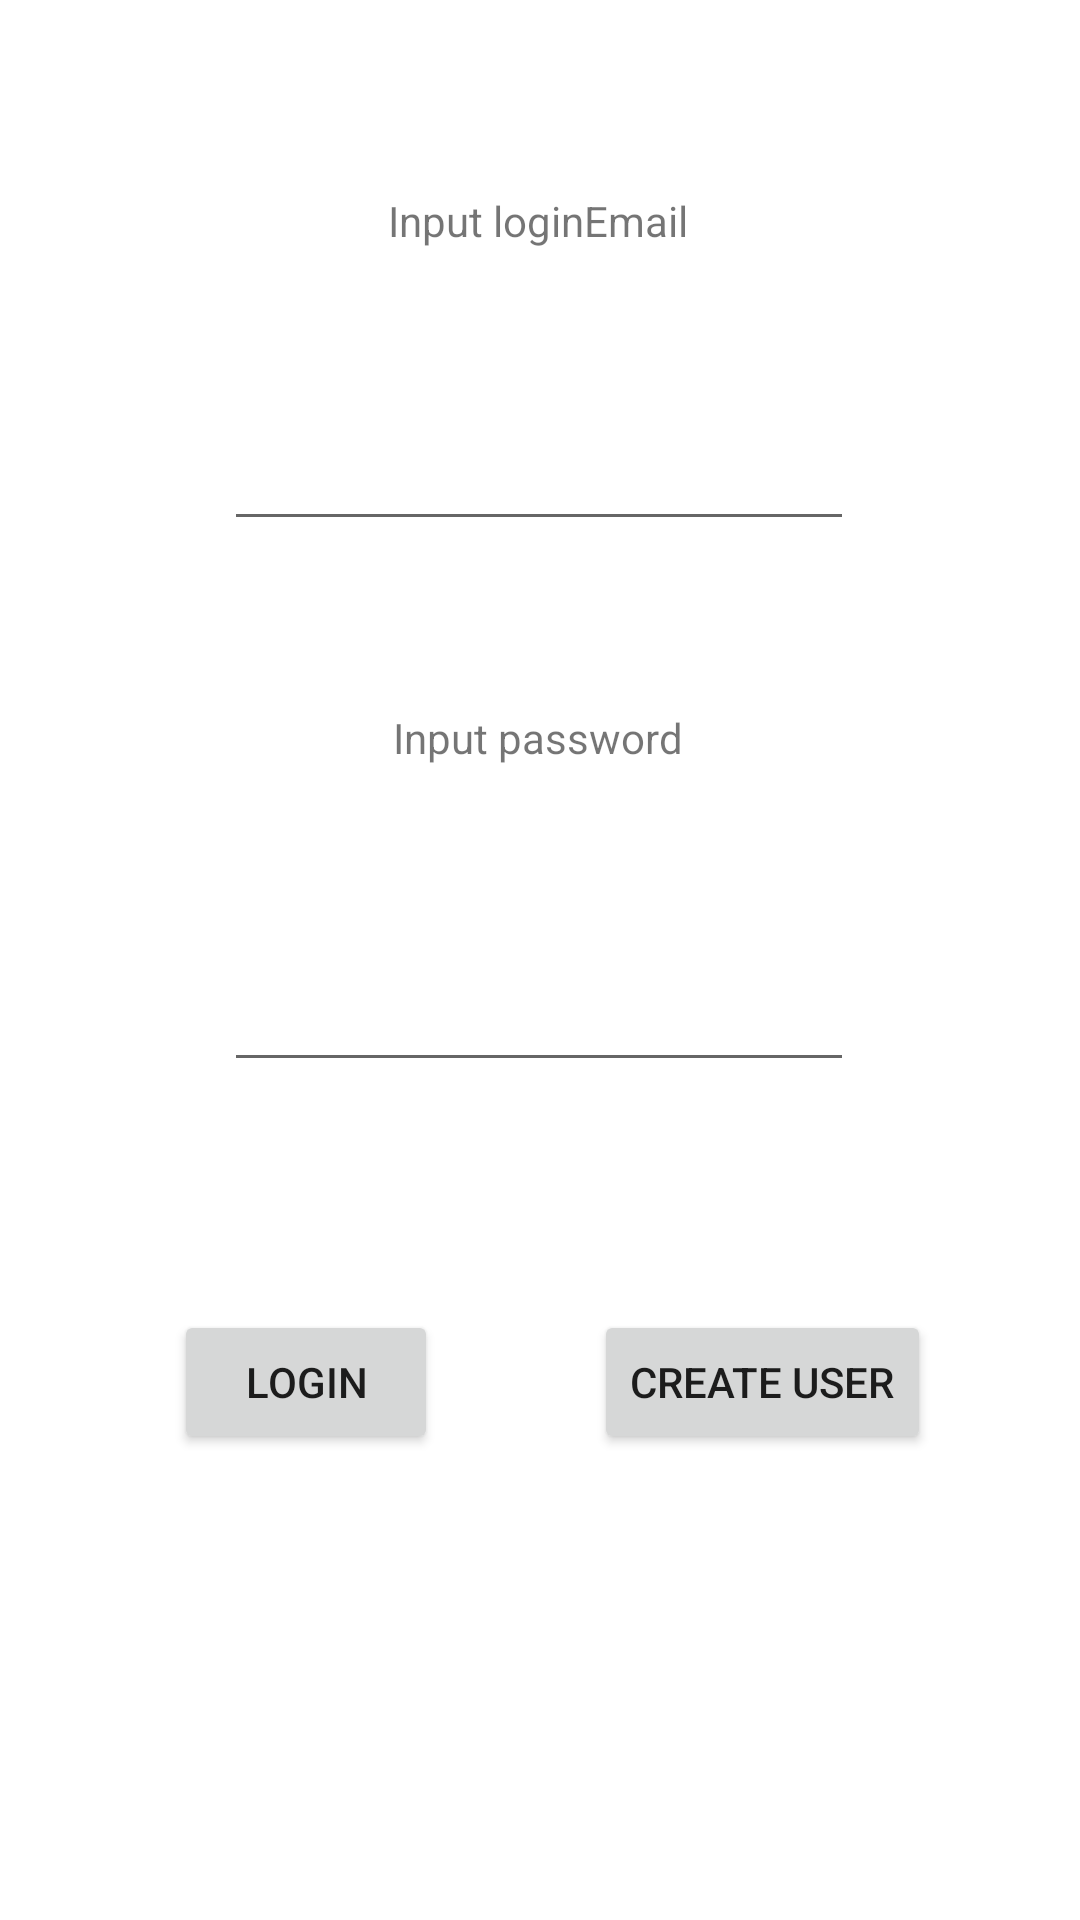

Layout XML and referenced resources for this Android screen:
<!-- AndroidManifest.xml: application theme Theme.Thesis_Project -->
<!-- res/layout/fragment_initialization.xml -->
<?xml version="1.0" encoding="utf-8"?>
<androidx.constraintlayout.widget.ConstraintLayout
    xmlns:android="http://schemas.android.com/apk/res/android"
    xmlns:app="http://schemas.android.com/apk/res-auto"
    android:layout_width="match_parent"
    android:layout_height="match_parent">

    <TextView
        android:id="@+id/tvTextLogin"
        android:layout_width="wrap_content"
        android:layout_height="wrap_content"
        android:layout_marginTop="64dp"
        android:text="Input loginEmail"
        app:layout_constraintEnd_toEndOf="parent"
        app:layout_constraintHorizontal_bias="0.498"
        app:layout_constraintStart_toStartOf="parent"
        app:layout_constraintTop_toTopOf="parent" />

    <EditText
        android:id="@+id/editTextLogin"
        android:layout_width="wrap_content"
        android:layout_height="wrap_content"
        android:layout_marginTop="56dp"
        android:ems="10"
        android:inputType="textPersonName"
        app:layout_constraintEnd_toEndOf="parent"
        app:layout_constraintHorizontal_bias="0.497"
        app:layout_constraintStart_toStartOf="parent"
        app:layout_constraintTop_toBottomOf="@+id/tvTextLogin" />

    <TextView
        android:id="@+id/tvTextPassword"
        android:layout_width="wrap_content"
        android:layout_height="wrap_content"
        android:layout_marginTop="56dp"
        android:text="Input password"
        app:layout_constraintEnd_toEndOf="parent"
        app:layout_constraintHorizontal_bias="0.498"
        app:layout_constraintStart_toStartOf="parent"
        app:layout_constraintTop_toBottomOf="@+id/editTextLogin" />

    <EditText
        android:id="@+id/editTextPassword"
        android:layout_width="wrap_content"
        android:layout_height="wrap_content"
        android:layout_marginTop="64dp"
        android:ems="10"
        android:inputType="textPersonName"
        app:layout_constraintEnd_toEndOf="parent"
        app:layout_constraintHorizontal_bias="0.497"
        app:layout_constraintStart_toStartOf="parent"
        app:layout_constraintTop_toBottomOf="@+id/tvTextPassword" />

    <Button
        android:id="@+id/buttonInit"
        android:layout_width="wrap_content"
        android:layout_height="wrap_content"
        android:layout_marginTop="76dp"
        android:text="Login"
        app:layout_constraintEnd_toEndOf="parent"
        app:layout_constraintHorizontal_bias="0.213"
        app:layout_constraintStart_toStartOf="parent"
        app:layout_constraintTop_toBottomOf="@+id/editTextPassword" />

    <Button
        android:id="@+id/buttonCreate"
        android:layout_width="wrap_content"
        android:layout_height="wrap_content"
        android:layout_marginTop="76dp"
        android:text="Create User"
        app:layout_constraintEnd_toEndOf="parent"
        app:layout_constraintHorizontal_bias="0.512"
        app:layout_constraintStart_toEndOf="@+id/buttonInit"
        app:layout_constraintTop_toBottomOf="@+id/editTextPassword" />
</androidx.constraintlayout.widget.ConstraintLayout>
<!-- resources referenced by this layout -->
<resources>
  <style name="Theme.Thesis_Project" parent="Theme.MaterialComponents.Light.NoActionBar">
          
          <item name="colorPrimary">@color/primary</item>
          <item name="colorPrimaryVariant">@color/primary_variant</item>
          <item name="colorPrimaryDark">@color/primary_dark</item>
          <item name="colorOnPrimary">@color/white</item>
          
          <item name="colorSecondary">@color/secondary</item>
          <item name="colorSecondaryVariant">@color/secondary_variant</item>
          <item name="colorOnSecondary">@color/white</item>
          
          <item name="colorSurface">@color/white</item>
          <item name="colorOnSurface">@color/black</item>
          <item name="snackbarStyle">@style/Widget.MaterialComponents.Snackbar</item>
      </style>
  <color name="primary">#2e7d32</color>
  <color name="primary_variant">#60ad5e</color>
  <color name="primary_dark">#005005</color>
  <color name="white">#FFFFFFFF</color>
  <color name="secondary">#1565c0</color>
  <color name="secondary_variant">#003c8f</color>
  <color name="black">#000000</color>
</resources>
